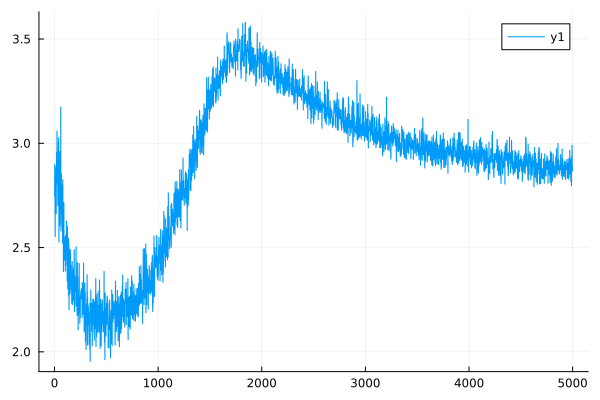

Source data for this figure (header and first rows):
0	2.7549175818069123
1	2.746
2	2.9
3	2.891
4	2.75
5	2.742
6	2.561
7	2.552
8	2.888
9	2.879
10	2.803
11	2.794
12	2.844
13	2.837
14	2.67
15	2.662
16	2.67
17	2.662
18	2.819
19	2.81
20	2.957
21	2.948
22	2.812
23	2.804
24	3.059
25	3.05
26	2.985
27	2.977
28	2.869
29	2.862
30	2.812
31	2.805
32	2.708
33	2.701
34	2.812
35	2.805
36	2.869
37	2.861
38	3.009
39	3.002
40	3.027
41	3.02
42	2.533
43	2.526
44	2.913
45	2.906
46	2.89
47	2.884
48	2.608
49	2.603
50	2.618
51	2.611
52	2.961
53	2.954
54	2.835
55	2.83
56	2.734
57	2.728
58	2.677
59	2.671
60	3.174
... 4,940 more rows
